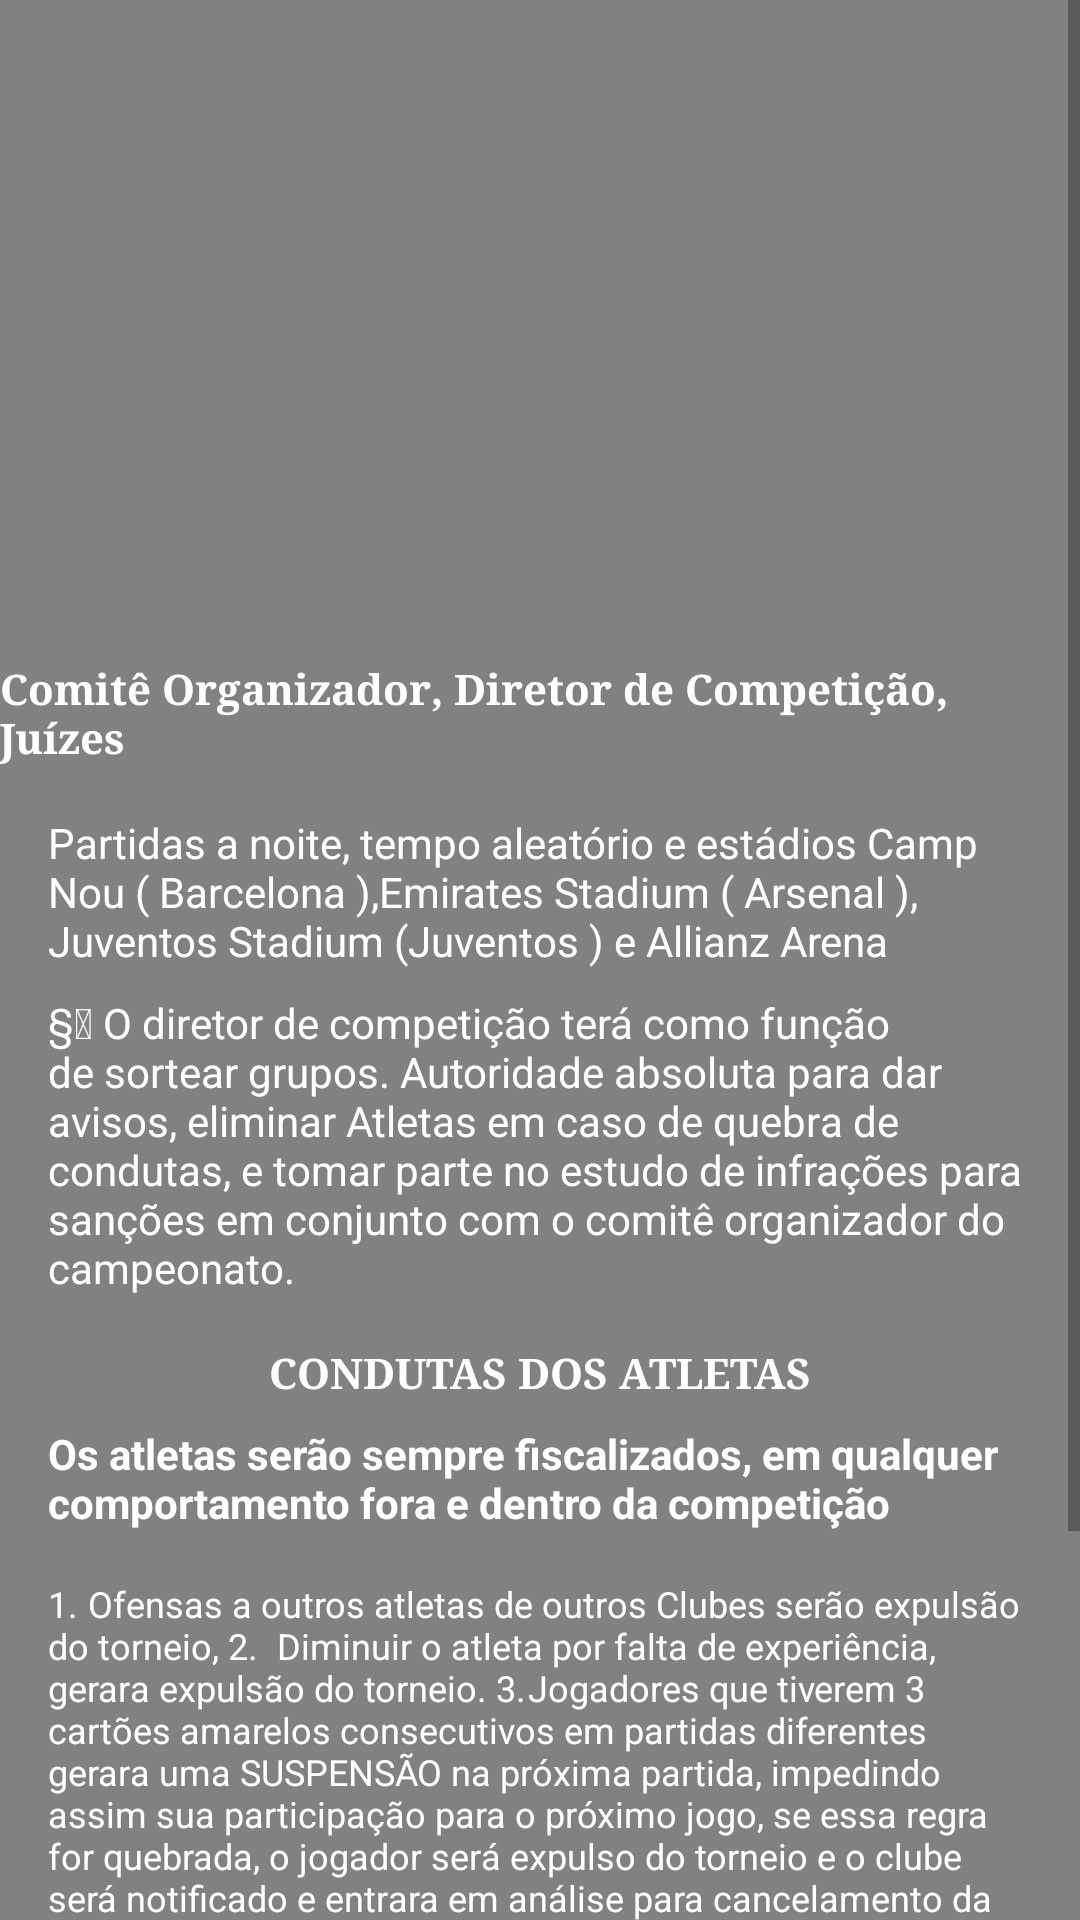

Here is an Android app screen rendered from its layout file. Give the layout XML and the strings, colors and styles it references.
<!-- AndroidManifest.xml: application theme AppTheme -->
<!-- res/layout/activity_terceira.xml -->
<?xml version="1.0" encoding="utf-8"?>
<ScrollView
    xmlns:android="http://schemas.android.com/apk/res/android"
    xmlns:app="http://schemas.android.com/apk/res-auto"
    xmlns:tools="http://schemas.android.com/tools"
    android:layout_width="match_parent"
    android:layout_height="match_parent"
    >

    <androidx.constraintlayout.widget.ConstraintLayout
        android:layout_width="match_parent"
        android:layout_height="match_parent"
        android:background="@color/colorfundo"
        tools:context=".TerceiraActivity">

        <ImageView
            android:id="@+id/imageView3"
            android:layout_width="265dp"
            android:layout_height="188dp"
            android:layout_marginTop="16dp"
            app:layout_constraintEnd_toEndOf="parent"
            app:layout_constraintStart_toStartOf="parent"
            app:layout_constraintTop_toTopOf="parent"
            app:srcCompat="@drawable/logo" />

        <TextView
            android:id="@+id/textView12"
            android:layout_width="wrap_content"
            android:layout_height="wrap_content"
            android:layout_marginStart="16dp"
            android:layout_marginLeft="16dp"
            android:layout_marginTop="16dp"
            android:layout_marginEnd="16dp"
            android:layout_marginRight="16dp"
            android:text="Comitê Organizador, Diretor de Competição, Juízes"
            android:textColor="@color/colorLetra"
            android:textStyle="bold"
            app:fontFamily="serif"
            app:layout_constraintEnd_toEndOf="parent"
            app:layout_constraintStart_toStartOf="parent"
            app:layout_constraintTop_toBottomOf="@+id/imageView3" />

        <TextView
            android:id="@+id/textView13"
            android:layout_width="0dp"
            android:layout_height="52dp"
            android:layout_marginStart="16dp"
            android:layout_marginLeft="16dp"
            android:layout_marginTop="16dp"
            android:layout_marginEnd="16dp"
            android:layout_marginRight="16dp"
            android:text="Partidas a noite, tempo aleatório e estádios Camp Nou ( Barcelona ),Emirates Stadium ( Arsenal ), Juventos Stadium (Juventos ) e Allianz Arena ( Bayern de Munique )"
            android:textColor="@color/colorLetra"
            app:layout_constraintEnd_toEndOf="parent"
            app:layout_constraintStart_toStartOf="parent"
            app:layout_constraintTop_toBottomOf="@+id/textView12" />

        <TextView
            android:id="@+id/textView15"
            android:layout_width="0dp"
            android:layout_height="wrap_content"
            android:layout_marginStart="16dp"
            android:layout_marginLeft="16dp"
            android:layout_marginTop="8dp"
            android:layout_marginEnd="16dp"
            android:layout_marginRight="16dp"
            android:text="§ O diretor de competição terá como função de sortear grupos. Autoridade absoluta para dar avisos, eliminar Atletas em caso de quebra de condutas, e tomar parte no estudo de infrações para sanções em conjunto com o comitê organizador do campeonato. "
            android:textColor="@color/colorLetra"
            app:layout_constraintEnd_toEndOf="parent"
            app:layout_constraintStart_toStartOf="parent"
            app:layout_constraintTop_toBottomOf="@+id/textView13" />

        <TextView
            android:id="@+id/textView16"
            android:layout_width="wrap_content"
            android:layout_height="wrap_content"
            android:layout_marginStart="16dp"
            android:layout_marginLeft="16dp"
            android:layout_marginTop="16dp"
            android:layout_marginEnd="16dp"
            android:layout_marginRight="16dp"
            android:text="CONDUTAS DOS ATLETAS"
            android:textColor="@color/colorLetra"
            android:textStyle="bold"
            app:fontFamily="serif"
            app:layout_constraintEnd_toEndOf="parent"
            app:layout_constraintStart_toStartOf="parent"
            app:layout_constraintTop_toBottomOf="@+id/textView15" />

        <TextView
            android:id="@+id/textView17"
            android:layout_width="0dp"
            android:layout_height="wrap_content"
            android:layout_marginStart="16dp"
            android:layout_marginLeft="16dp"
            android:layout_marginTop="8dp"
            android:layout_marginEnd="16dp"
            android:layout_marginRight="16dp"
            android:text="Os atletas serão sempre fiscalizados, em qualquer comportamento fora e dentro da competição"
            android:textColor="@color/colorLetra"
            android:textStyle="bold"
            app:layout_constraintEnd_toEndOf="parent"
            app:layout_constraintStart_toStartOf="parent"
            app:layout_constraintTop_toBottomOf="@+id/textView16" />

        <TextView
            android:id="@+id/textView18"
            android:layout_width="0dp"
            android:layout_height="wrap_content"
            android:layout_marginStart="16dp"
            android:layout_marginLeft="16dp"
            android:layout_marginTop="16dp"
            android:layout_marginEnd="16dp"
            android:layout_marginRight="16dp"
            android:text="1.	Ofensas a outros atletas de outros Clubes serão expulsão do torneio, 2.	 Diminuir o atleta por falta de experiência, gerara expulsão do torneio. 3.	Jogadores que tiverem 3 cartões amarelos consecutivos em partidas diferentes gerara uma SUSPENSÃO na próxima partida, impedindo assim sua participação para o próximo jogo, se essa regra for quebrada, o jogador será expulso do torneio e o clube será notificado e entrara em análise para cancelamento da próxima temporada. 4.	Jogadores com 2 Gamertag e atuando por times diferentes em partidas oficiais, serão EXPULSOS DA CONFEDERAÇÃO. 5.	Atletas e ADM de clubes, que descumprirem os regulamentos não poderão ser convocados para a seleção nacional do seu PAÍS. 6.	Ao começar a competição não será permitido, troca de jogadores ou a transferência de jogadores a outros clubes. "
            android:textColor="@color/colorLetra"
            android:textSize="12sp"
            app:layout_constraintEnd_toEndOf="parent"
            app:layout_constraintStart_toStartOf="parent"
            app:layout_constraintTop_toBottomOf="@+id/textView17" />

        <Button
            android:id="@+id/conti3"
            android:layout_width="wrap_content"
            android:layout_height="wrap_content"
            android:layout_marginTop="16dp"
            android:layout_marginEnd="16dp"
            android:layout_marginRight="16dp"
            android:text="continue"
            app:layout_constraintEnd_toEndOf="parent"
            app:layout_constraintTop_toBottomOf="@+id/textView18" />

        <Button
            android:id="@+id/atletaLivre"
            android:layout_width="wrap_content"
            android:layout_height="wrap_content"
            android:layout_marginStart="16dp"
            android:layout_marginLeft="16dp"
            android:text="Button"
            app:layout_constraintBaseline_toBaselineOf="@+id/conti3"
            app:layout_constraintStart_toStartOf="parent" />

    </androidx.constraintlayout.widget.ConstraintLayout>

</ScrollView>
<!-- resources referenced by this layout -->
<resources>
  <color name="colorLetra">#FFFFFF</color>
  <color name="colorfundo">#838080</color>
  <style name="AppTheme" parent="Theme.AppCompat.Light.NoActionBar">
          
          <item name="colorPrimary">@color/colorPrimary</item>
          <item name="colorPrimaryDark">@color/colorPrimaryDark</item>
          <item name="colorAccent">@color/colorAccent</item>
      </style>
  <color name="colorPrimary">#454646</color>
  <color name="colorPrimaryDark">#0C0B0B</color>
  <color name="colorAccent">#D81B60</color>
</resources>
